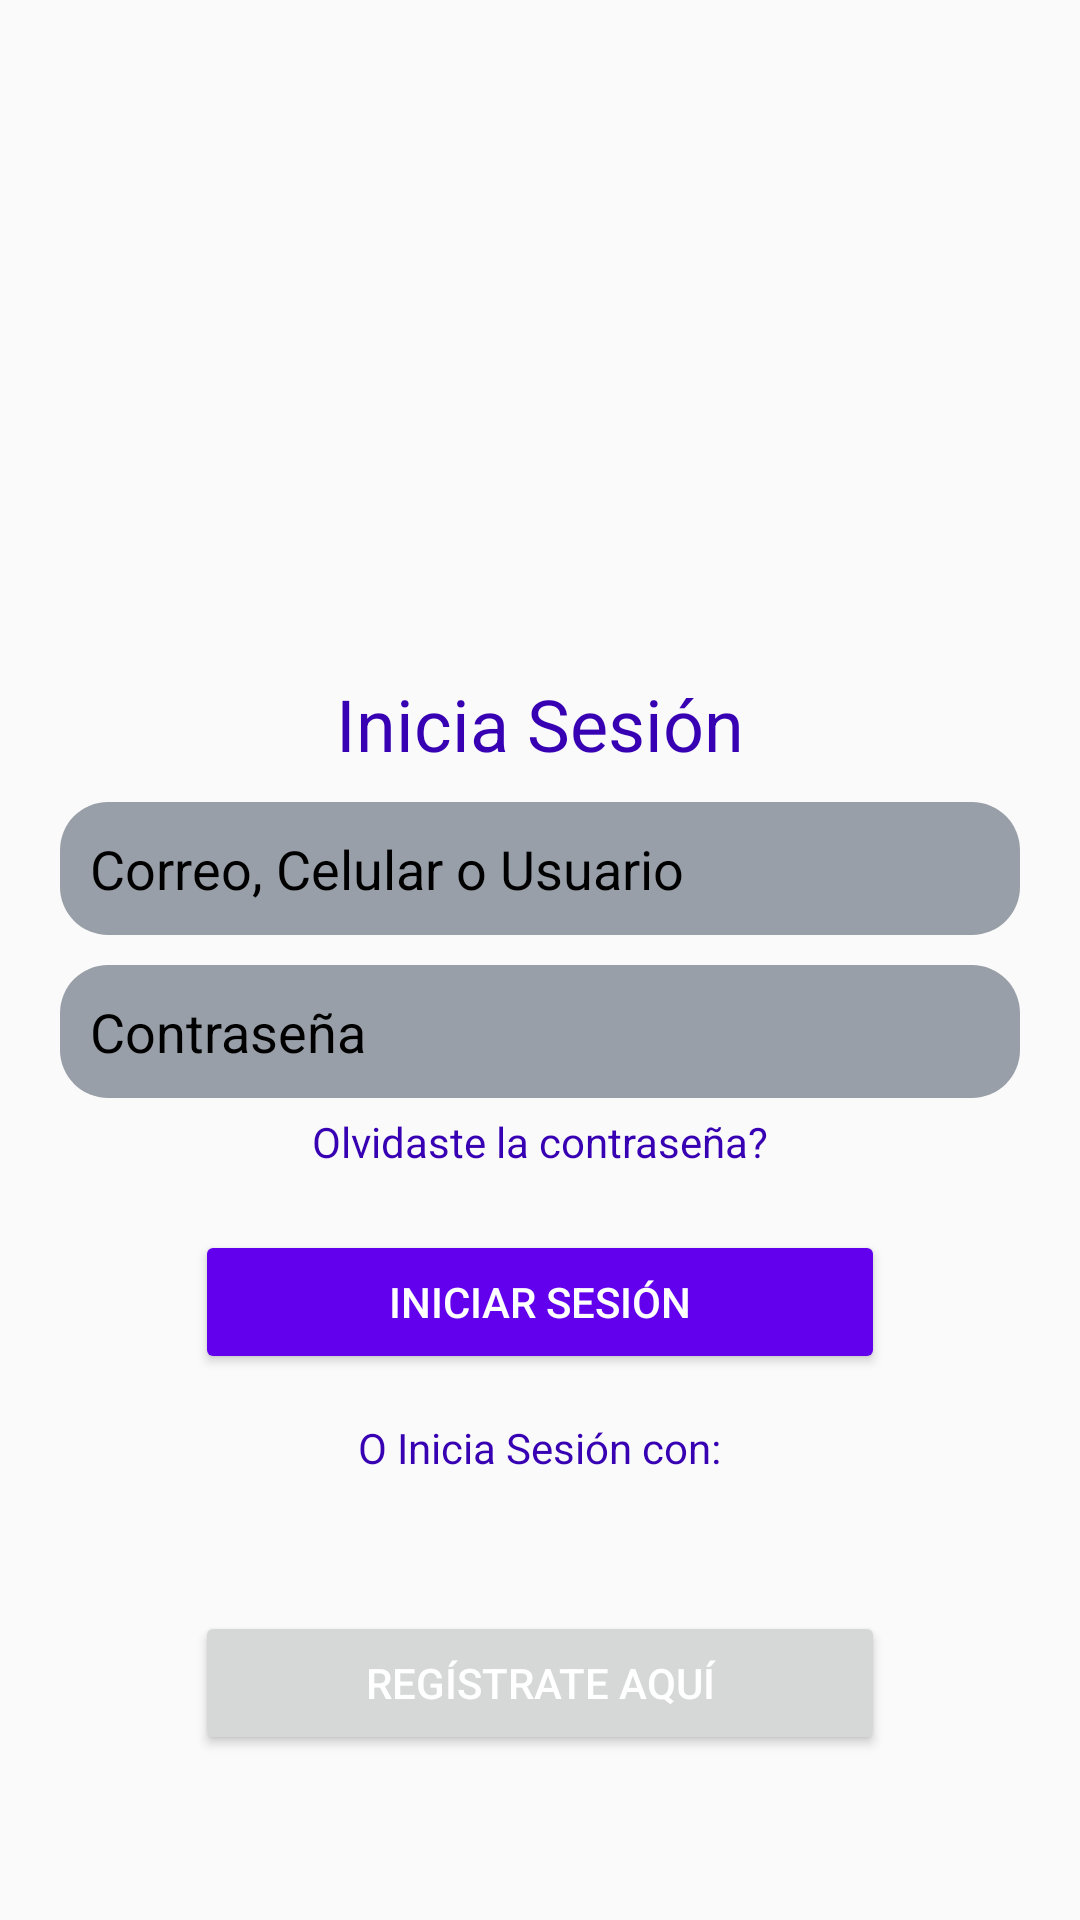

Produce the Android XML layout that renders to this screen, including the resource entries it uses.
<!-- AndroidManifest.xml: activity theme Theme.AppCompat.Light.NoActionBar -->
<!-- res/layout/fragment_login.xml -->
<LinearLayout xmlns:android="http://schemas.android.com/apk/res/android"
    xmlns:tools="http://schemas.android.com/tools"
    android:layout_width="match_parent"
    android:layout_height="match_parent"
    android:orientation="vertical"
    android:gravity="center"
    android:background="@drawable/fondo1"
    tools:context=".MainActivity"
    android:paddingTop="0dp">

    
    <ImageView
        android:id="@+id/logoImageView"
        android:layout_width="150dp"
        android:layout_height="150dp"
        android:src="@drawable/tiendita"
        android:contentDescription="@string/logo_description" />

    
    <TextView
        android:id="@+id/titleTextView"
        android:layout_width="wrap_content"
        android:layout_height="wrap_content"
        android:text="@string/inicia_sesion"
        android:textSize="24sp"
        android:textColor="@color/purple_700"
        android:layout_marginTop="20dp"/>

    
    <EditText
        android:id="@+id/etEmailOrUser"
        android:layout_width="320dp"
        android:layout_height="wrap_content"
        android:hint="@string/correo_usuario"
        android:background="@drawable/boton_backgorund"
        android:inputType="textEmailAddress"
        android:layout_marginTop="10dp"
        android:padding="10dp"
        android:textColor="@color/black"
        android:textColorHint="@color/black"/>

    
    <EditText
        android:id="@+id/etPassword"
        android:layout_width="320dp"
        android:layout_height="wrap_content"
        android:hint="@string/contrasena"
        android:inputType="textPassword"
        android:layout_marginTop="10dp"
        android:padding="10dp"
        android:background="@drawable/boton_backgorund"
        android:textColor="@color/black"
        android:textColorHint="@color/black" />

    
    <TextView
        android:id="@+id/tvForgotPassword"
        android:layout_width="wrap_content"
        android:layout_height="wrap_content"
        android:text="@string/olvidaste_contrasena"
        android:textColor="@color/purple_700"
        android:textSize="14sp"
        android:layout_marginTop="5dp"
        android:gravity="end"/>

    

    
    <Button
        android:id="@+id/btnLogin"
        android:layout_width="230dp"
        android:layout_height="wrap_content"
        android:layout_marginTop="20dp"
        android:backgroundTint="@color/purple_500"
        android:padding="10dp"
        android:text="@string/iniciar_sesion"
        android:textColor="@color/white" />

    <TextView
        android:id="@+id/tvOrLoginWith"
        android:layout_width="wrap_content"
        android:layout_height="wrap_content"
        android:layout_marginTop="15dp"
        android:text="@string/o_inicia_con"
        android:textColor="@color/purple_700"
        android:textSize="14sp" />

    
    <ImageView
        android:id="@+id/btnGoogleLogin"
        android:layout_width="wrap_content"
        android:layout_height="30dp"
        android:src="@drawable/google_icon"
        android:contentDescription="@string/google_login" />

    
    <Button
        android:id="@+id/tvRegisterHere"
        android:layout_width="230dp"
        android:layout_height="wrap_content"
        android:layout_marginTop="15dp"
        android:text="@string/registrate_aqui"
        android:textColor="@color/white"
        android:textSize="14sp" />
</LinearLayout>
<!-- resources referenced by this layout -->
<resources>
  <!-- drawable boton_backgorund (drawable) -->
  <shape xmlns:android="http://schemas.android.com/apk/res/android">
      <solid android:color="#999FA8"/> 
      <corners android:radius="16dp"/> 
      <padding
          android:left="8dp"
          android:top="8dp"
          android:right="8dp"
          android:bottom="8dp" /> 
  </shape>
  <string name="contrasena">Contraseña</string>
  <string name="correo_usuario">Correo, Celular o Usuario</string>
  <string name="google_login">Iniciar sesión con Google</string>
  <string name="inicia_sesion">Inicia Sesión</string>
  <string name="iniciar_sesion">Iniciar Sesión</string>
  <string name="logo_description">Logo de la aplicación</string>
  <string name="o_inicia_con">O Inicia Sesión con:</string>
  <string name="olvidaste_contrasena">Olvidaste la contraseña?</string>
  <string name="registrate_aqui">Regístrate Aquí</string>
  <!-- not gathered from this repository: default colours our renderer supplied (Android Studio template values) -->
  <color name="purple_500">#FF6200EE</color>
  <color name="purple_700">#FF3700B3</color>
  <color name="black">#FF000000</color>
  <color name="white">#FFFFFFFF</color>
</resources>
